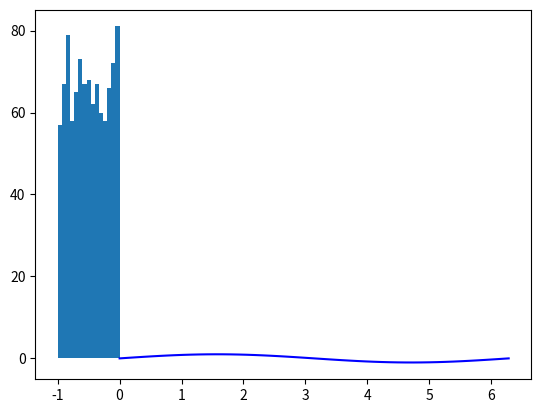

Here is the Python script that generated this plot: (Note: this script raises an exception after producing the figure.)
import numpy as np
import matplotlib.pyplot as plt

arr = np.array([[1,2,3],[4,5,6]]) #初始化
arr_sum = arr.T + np.ones((3,2),dtype='int32') 

x = np.linspace(0,2*np.pi,50) #不要写成linespace
y = np.sin(x)
plt.plot(x,y,'b')
plt.show() #注意在cmd下需要加上这一句才能显示出来

arr2 = np.arange(12).reshape(3,4)

#连续均匀分布 设汽通过某站的汽车每10min 一辆那么乘客候车的时间是在[0.10] 上服从均匀分布
#离散均匀分布 掷骰子
#设汽通过某站的汽车每10min 一辆那么乘客候车的时间是在[0.10] 上服从均匀分布的
#官方例子：
s = np.random.uniform(-1,0,1000)
count, bins, ignored = plt.hist(s, 15, normed=True)
plt.plot(bins, np.ones_like(bins), linewidth=2, color='r')
plt.show()

n1 = np.array([1,2,3])
n1.shape  #class member if one dimension then only display count of elements (3,) using turple type
n2 = np.linspace(1,100,3) #contains start and end, 等差数列  步长是 (end-start)/(count-1)
n3 = np.empty((6,6)) 
n4 = np.eye(4)
n5 = np.random.randn(3,4) #rand 平均分布 randn 正态分布
n5 = np.random.randn(4,8)
n5.fill(7) 
n6 = np.arange(10)
np.random.shuffle(n6) #洗牌 注意用法 不需要另外赋值
n8 = np.zeros(4)
n8 = np.zeros((4,5)) #param is turple
n9 = np.ones((6,7)) 
n10 = np.ones_like(n9)  # all one but the shape is the same as n9
n11 = np.round(n2,2)
n12 = n11.astype(np.float32)
print(n12.size)
print(n12.ndim) 
print(n12.dtype)
n13 = np.ones([3,4,5]) # 3 dimentional array
# print(n4[1,1:])
# print(n4[1,[0,2]]
# bool_a = n13 > 5
# print(bool_a)
# print(n13[bool_a])
# 有一个地方讲的不对 arr[1,2] 和 arr[[1],2] 找出的结果都是一样的， 不同的是一个返回一个数，另外一个返回一个数组
n14 = n13.reshape(2,2,3) #2d to 3d
arr = np.arange(8)
arr.shape = 1,8
#print(arr)
arr = np.random.randn(2,3)
arr2 = arr.transpose()
arr2 = arr.T

arr3 = arr.flattern()
np.sum(arr,axis=0) #表示消除第一个维度 （行） 所以是按列加和
np.sort(arr,axis=1)
np.reshape(arr,(5,-1))
a,b = np.hsplit(arr2,2)

arr.repeat([2,3,4]) #第一个元素重复2次 第二个3次 第三个4次
arr.repeat([1,2,3,4],axis=0)
np.tile(arr,2)
np.tile(arr,(2,3))

np.save('C:\\Users\\<user>\\Desktop\\GPMA\\Other\\Python\\a1',arr) #注意要用双斜线 不然会报错

x = np.array([[1, 2, 3], [4, 5, 6]])
np.ravel(x)
#array([1, 2, 3, 4, 5, 6])
#It is equivalent to reshape(-1, order=order).
